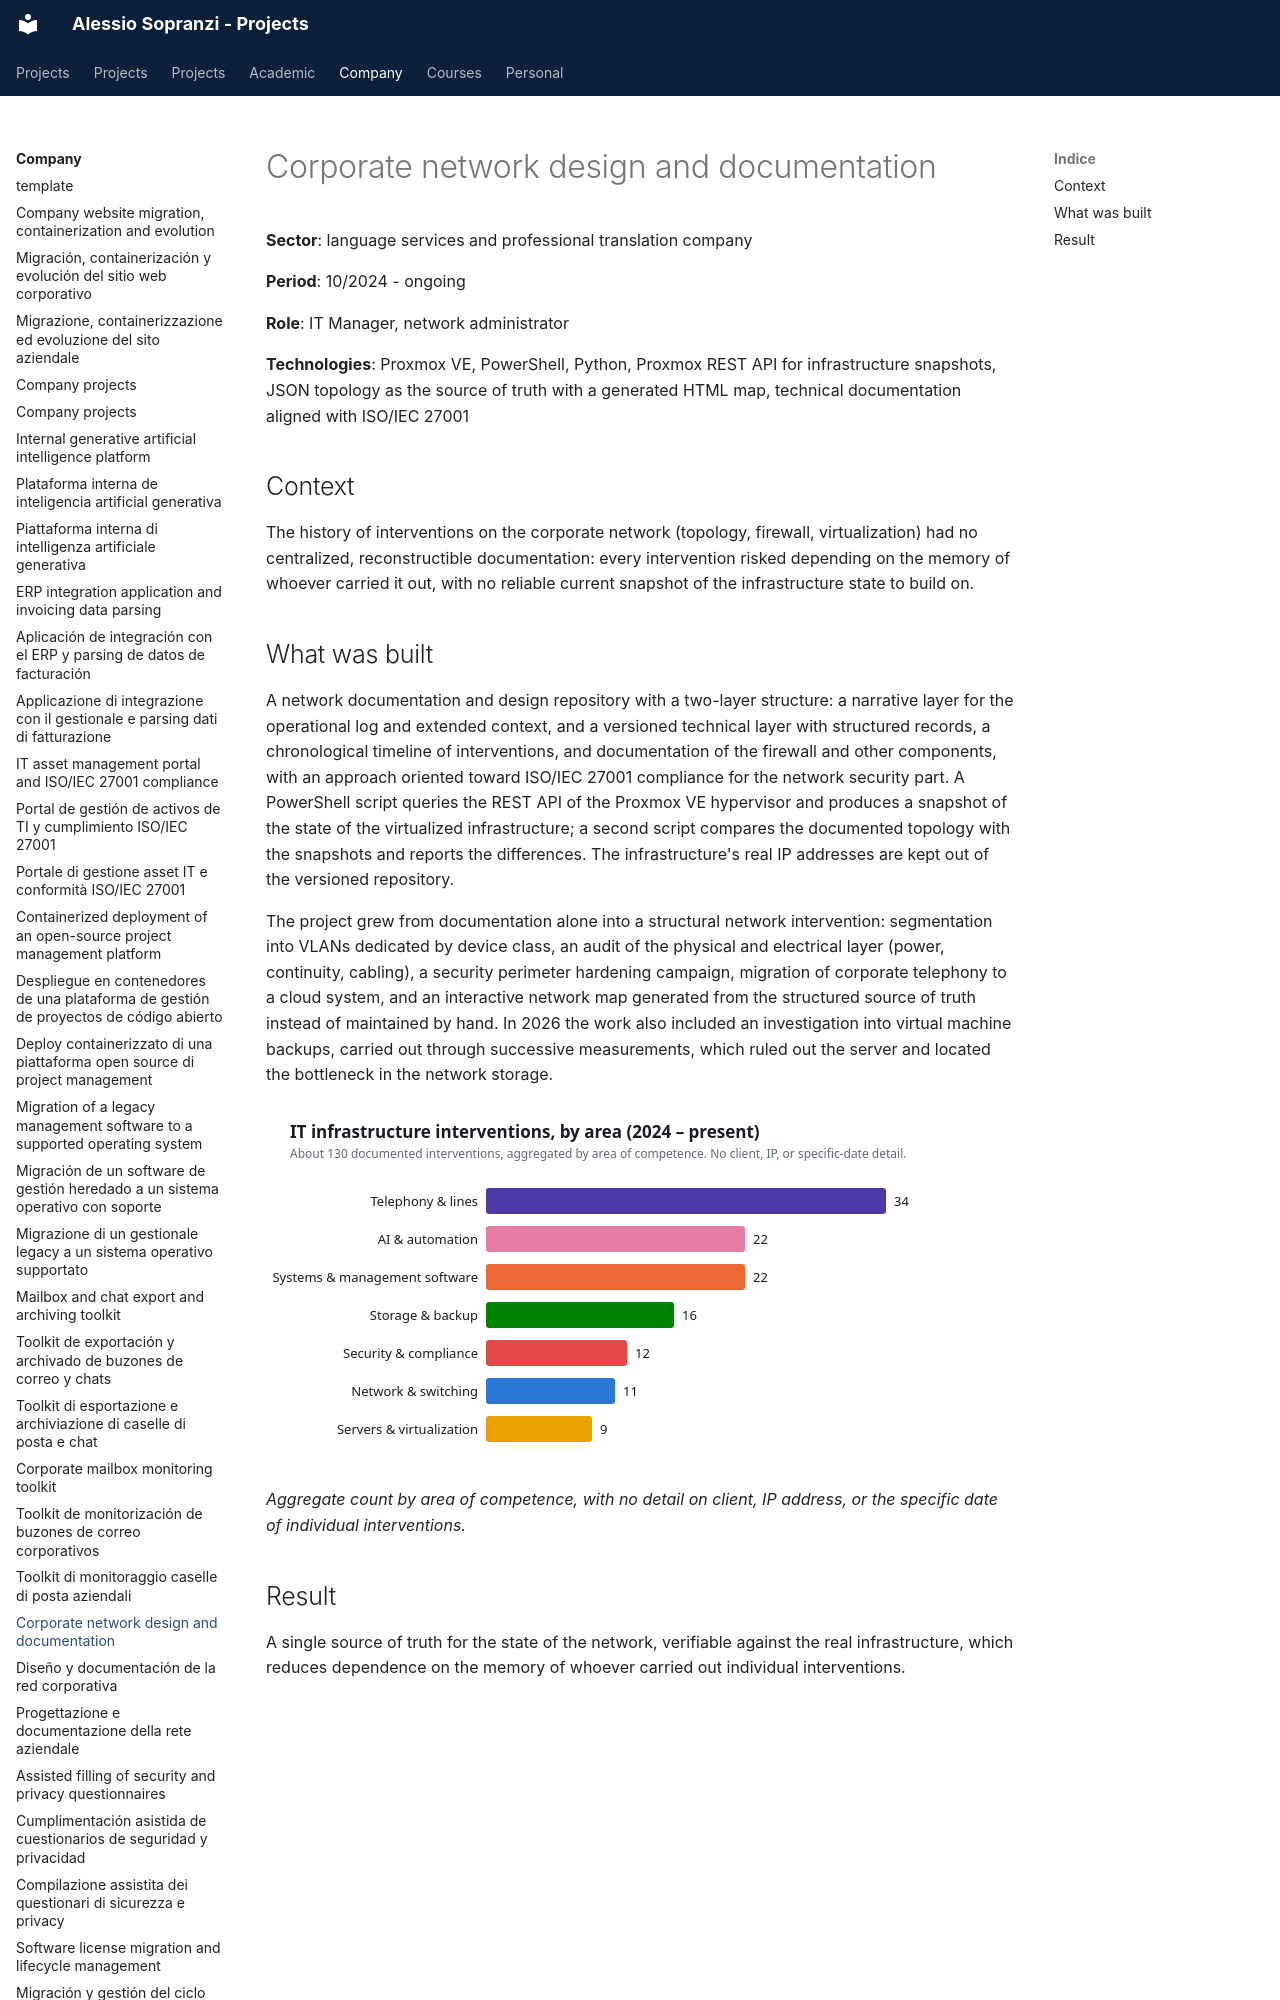

repository: alesop95/projects · page: company/network-infrastructure-documentation.en/index.html · generator: mkdocs

# Corporate network design and documentation

**Sector**: language services and professional translation company

**Period**: 10/2024 - ongoing

**Role**: IT Manager, network administrator

**Technologies**: Proxmox VE, PowerShell, Python, Proxmox REST API for infrastructure snapshots, JSON topology as the source of truth with a generated HTML map, technical documentation aligned with ISO/IEC 27001

## Context

The history of interventions on the corporate network (topology, firewall, virtualization) had no centralized, reconstructible documentation: every intervention risked depending on the memory of whoever carried it out, with no reliable current snapshot of the infrastructure state to build on.
